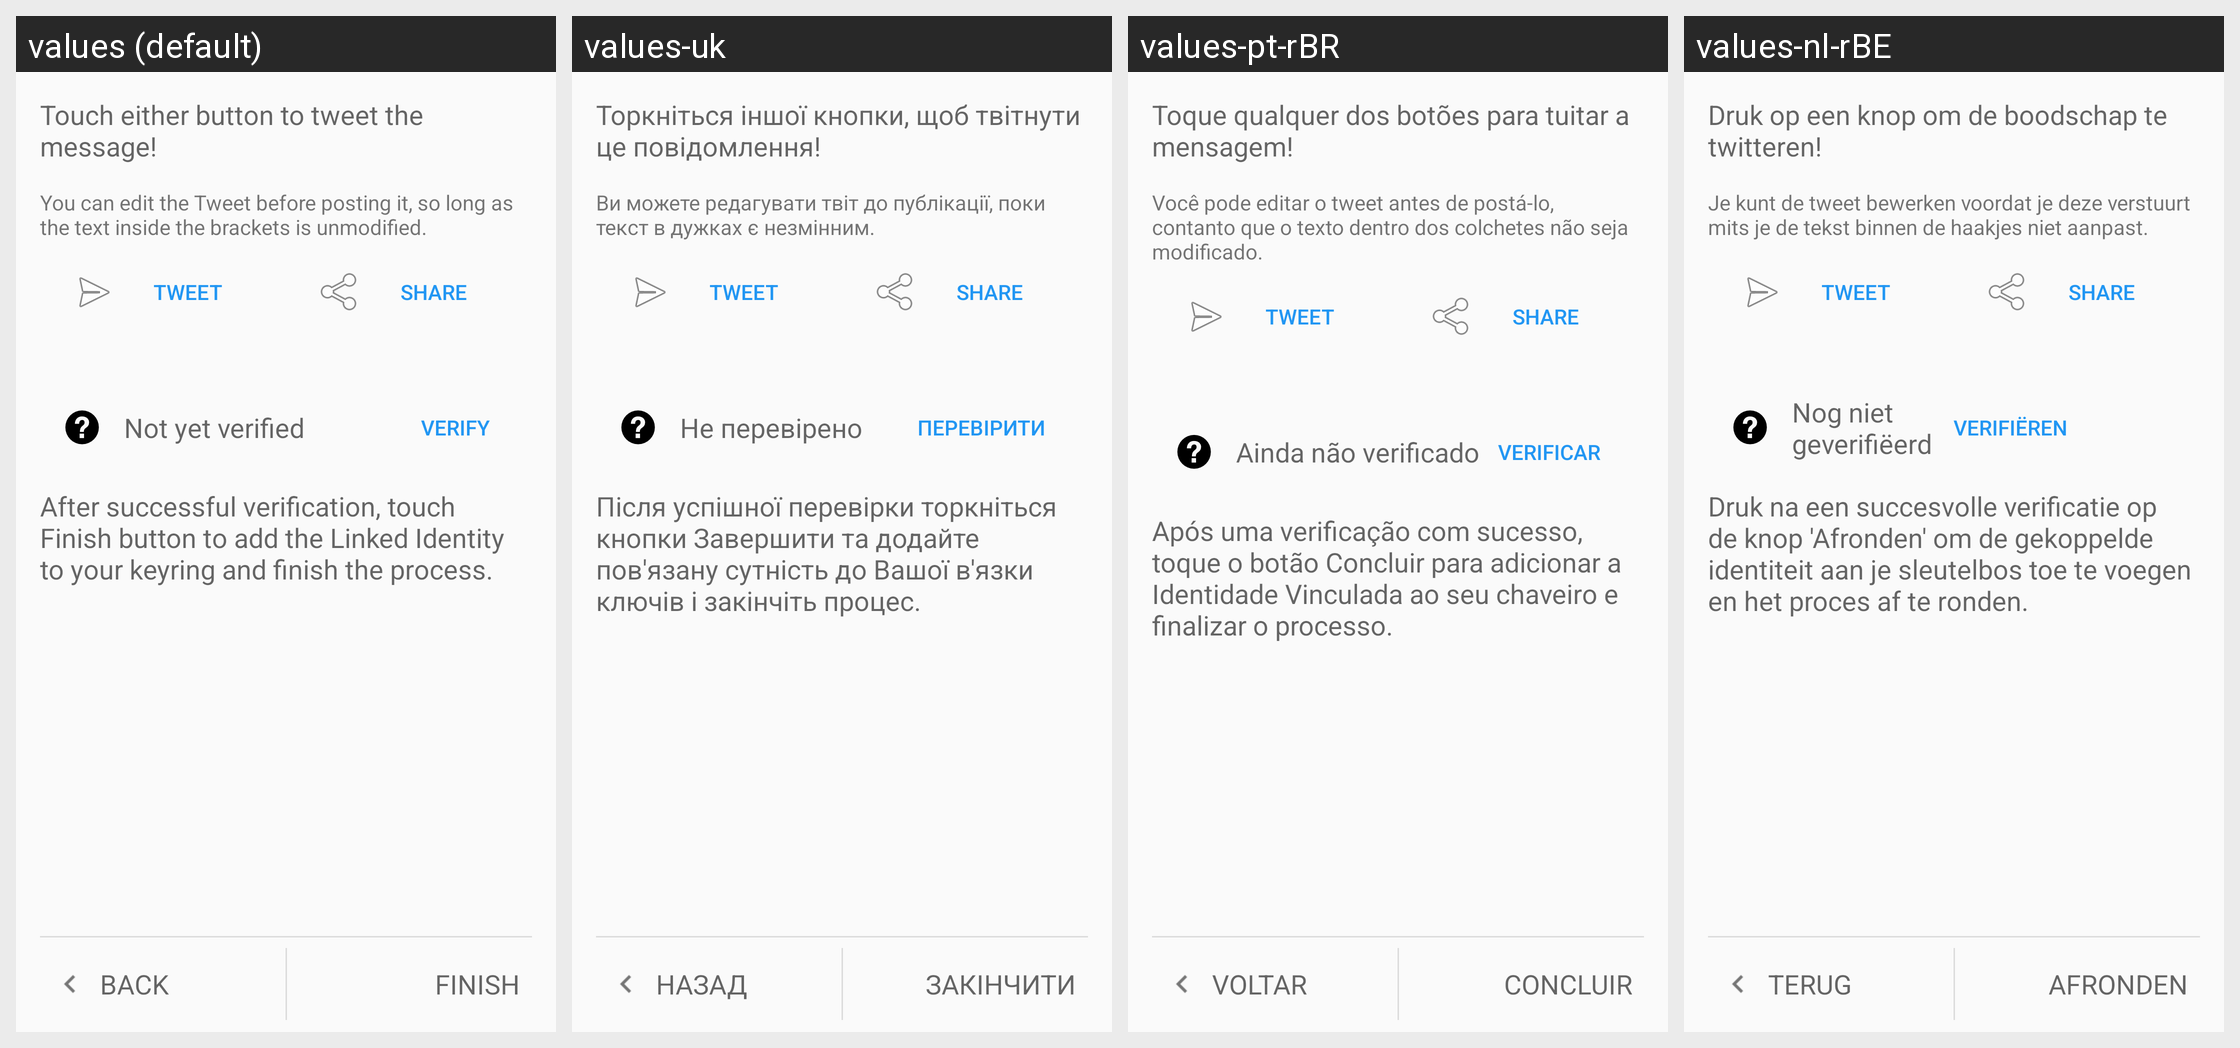

The Android screen above is rendered under several locales of the same app. Produce the string resources it draws, with the default and per-locale values.
Android screen res/layout/linked_create_twitter_fragment_step2.xml rendered under 4 locales, left to right: values (default), values-uk, values-pt-rBR, values-nl-rBE. Device: Nexus 5 (rendered at 1080×1920; each locale shown at half size, 540×960, under a caption strip naming it); theme Theme.Keychain.Light.
Other locales in the repository, not shown: values-ar, values-bg, values-bn, values-br, values-ca, values-cs, values-da, values-de, values-el, values-eo, values-es, values-es-rMX, values-et, values-eu, values-fa, values-fi, values-fr, values-gl, values-hi, values-hu, values-id, values-in, values-it, values-iw, values-ja, values-jv, values-kn, values-ko, values-la, values-nb, values-nl, values-no, values-pa, values-pl, values-pt, values-ro, values-ru, values-sk, values-sl, values-sr, values-sv, values-te, values-th, values-tr, values-ur, values-vi, values-zh, values-zh-rCN, values-zh-rTW.
Strings drawn on this screen, with the default value and each locale's value (text and hints the layout hard-codes, and strings that could not be matched under every locale, appear in the picture but are not listed):

linked_create_twitter_2_1
  values: Touch either button to tweet the message!
  values-uk: Торкніться іншої кнопки, щоб твітнути це повідомлення!
  values-pt-rBR: Toque qualquer dos botões para tuitar a mensagem!
  values-nl-rBE: Druk op een knop om de boodschap te twitteren!

linked_create_twitter_2_2
  values: You can edit the Tweet before posting it, so long as the text inside the brackets is unmodified.
  values-uk: Ви можете редагувати твіт до публікації, поки текст в дужках є незмінним.
  values-pt-rBR: Você pode editar o tweet antes de postá-lo, contanto que o texto dentro dos colchetes não seja modificado.
  values-nl-rBE: Je kunt de tweet bewerken voordat je deze verstuurt mits je de tekst binnen de haakjes niet aanpast.

linked_create_twitter_2_4
  values: After successful verification, touch Finish button to add the Linked Identity to your keyring and finish the process.
  values-uk: Після успішної перевірки торкніться кнопки Завершити та додайте пов'язану сутність до Вашої в'язки ключів і закінчіть процес.
  values-pt-rBR: Após uma verificação com sucesso, toque o botão Concluir para adicionar a Identidade Vinculada ao seu chaveiro e finalizar o processo.
  values-nl-rBE: Druk na een succesvolle verificatie op de knop 'Afronden' om de gekoppelde identiteit aan je sleutelbos toe te voegen en het proces af te ronden.

btn_back
  values: Back
  values-uk: Назад
  values-pt-rBR: Voltar
  values-nl-rBE: Terug

btn_finish
  values: Finish
  values-uk: Закінчити
  values-pt-rBR: Concluir
  values-nl-rBE: Afronden

linked_verify_pending
  values: Not yet verified
  values-uk: Не перевірено
  values-pt-rBR: Ainda não verificado
  values-nl-rBE: Nog niet geverifiëerd

linked_button_verify
  values: Verify
  values-uk: Перевірити
  values-pt-rBR: Verificar
  values-nl-rBE: Verifiëren
